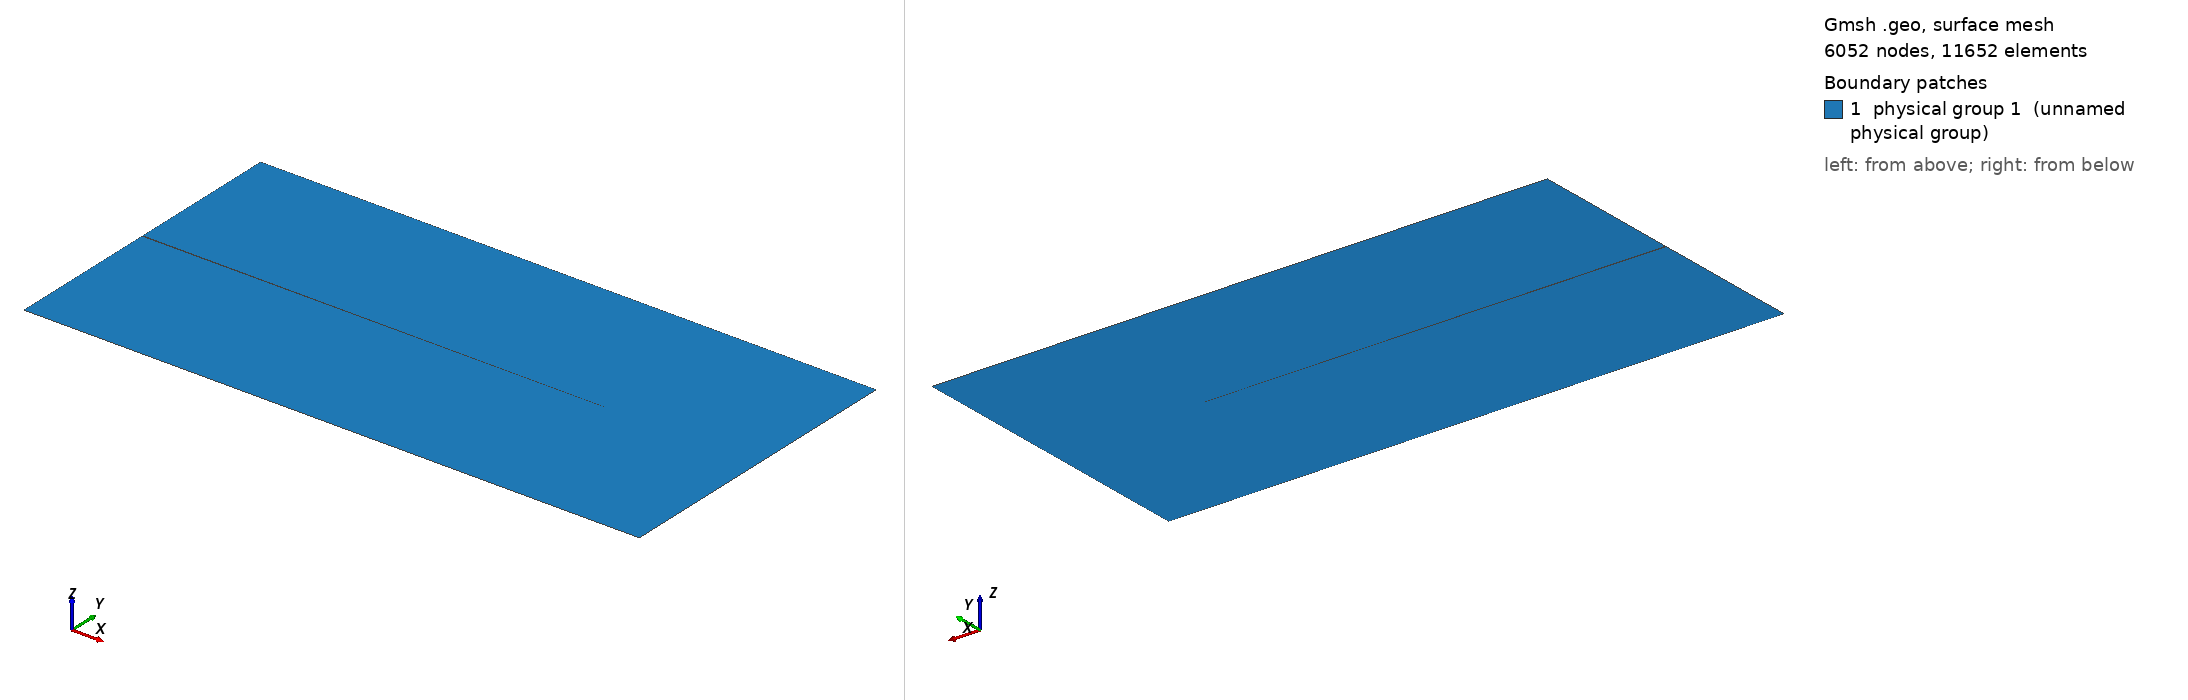

Gmsh geometry script, surface-meshed: 6052 nodes, 11652 surface elements. Boundary patches (legend numbers): 1 physical group 1 (unnamed physical group). Left view from above one corner, right view from below the opposite corner. Legend entries are the model's physical surfaces. The drawing asked Gmsh for element sizes between 1% and 20% of the model's largest extent; the script's own settings can give other sizes.

=== Surfing.geo (drawn) ===
Lx = 10;
Ly = 5;
lc = 7.5;
epsc = .01;
h = .05;

Point(1) = {0, -Ly/2, 0, h};
Point(2) = {Lx, -Ly/2, 0, h};
Point(3) = {Lx, Ly/2, 0, h};
Point(4) = {0, Ly/2, 0, h};
Point(5) = {0, epsc, 0, h};
Point(6) = {0, -epsc, 0, h};
Point(7) = {lc, 0, 0, h};
Line(1) = {1, 2};
Line(2) = {2, 3};
Line(3) = {3, 4};
Line(4) = {4, 5};
Line(5) = {5, 7};
Line(6) = {7, 6};
Line(7) = {6, 1};
Line Loop(9) = {3, 4, 5, 6, 7, 1, 2};
Plane Surface(9) = {9};
Physical Point(500) = {7};
Physical Line(20) = {1, 2, 3, 4, 7};
Physical Line(30) = {5, 6};
Physical Surface(1) = {9};
